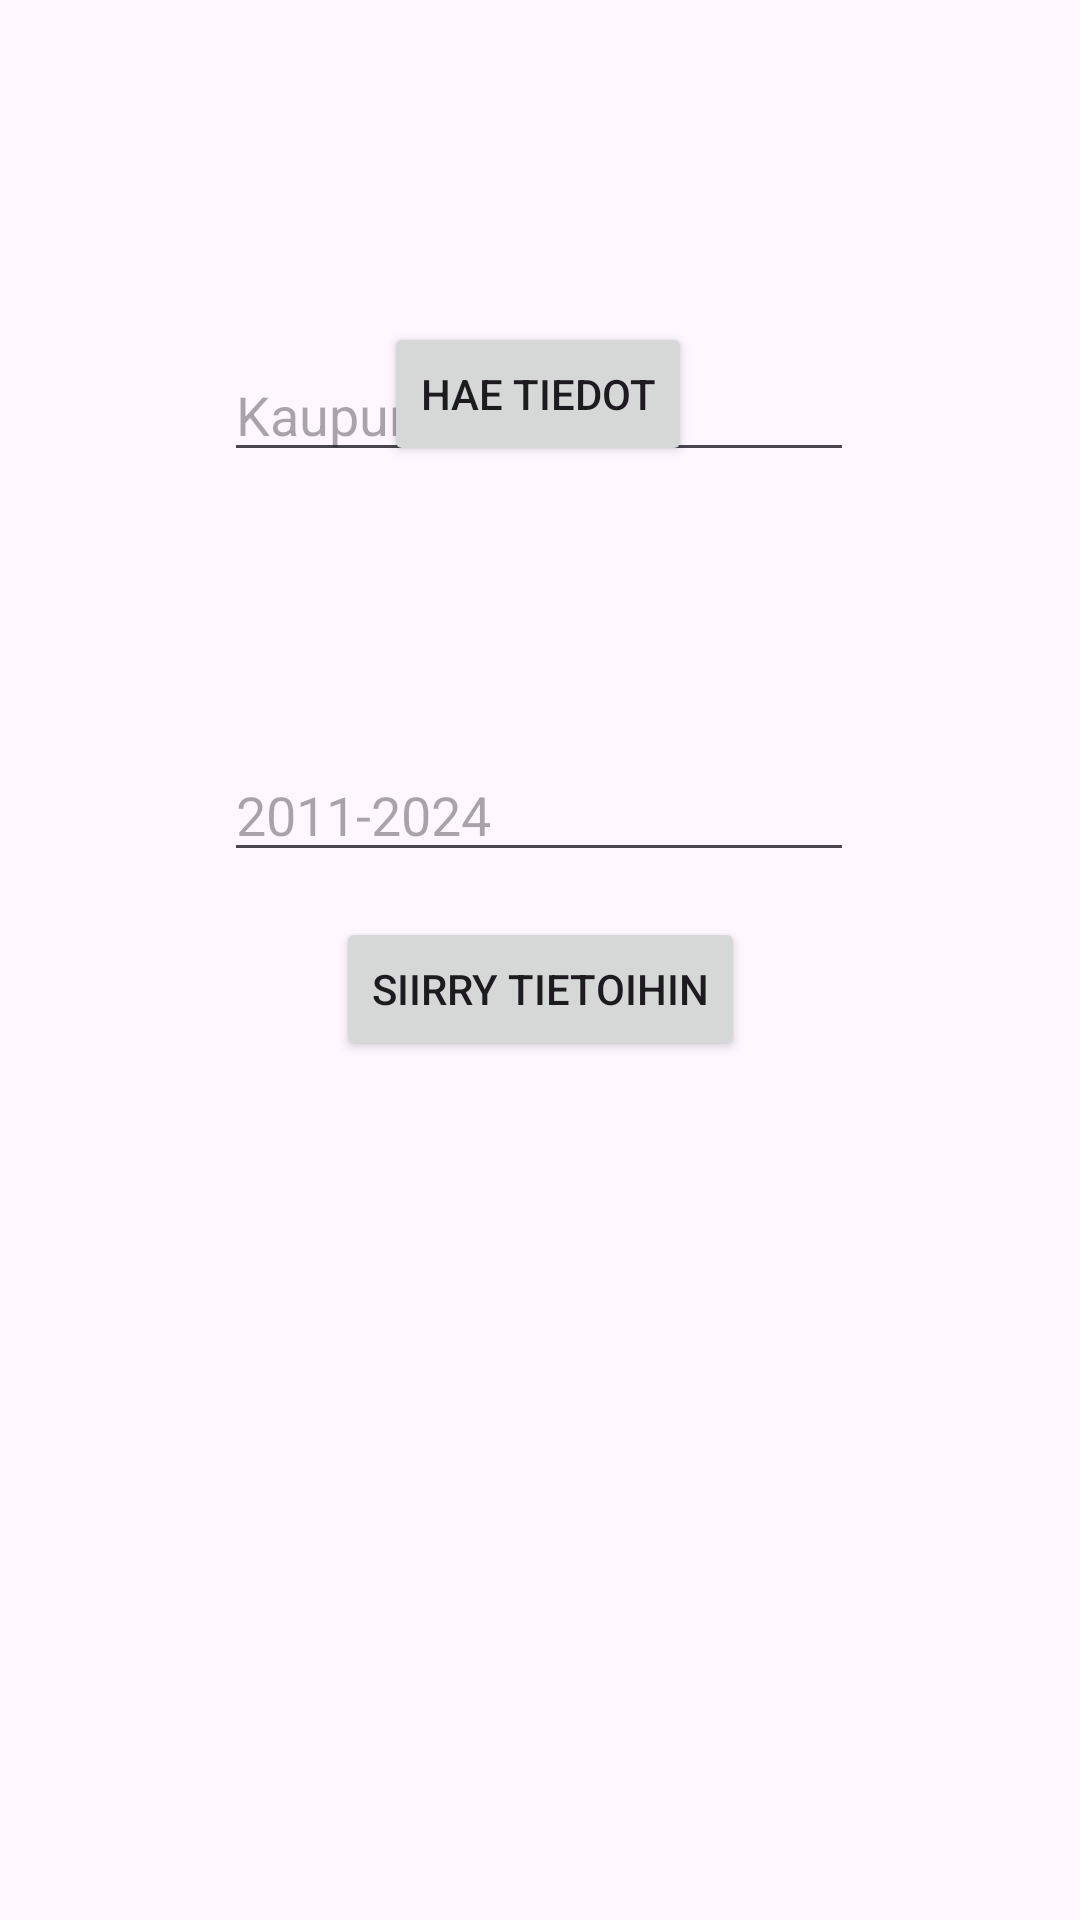

Android layout source for this screen:
<!-- AndroidManifest.xml: application theme Theme.V10T1 -->
<!-- res/layout/activity_search.xml -->
<?xml version="1.0" encoding="utf-8"?>
<androidx.constraintlayout.widget.ConstraintLayout xmlns:android="http://schemas.android.com/apk/res/android"
    xmlns:app="http://schemas.android.com/apk/res-auto"
    xmlns:tools="http://schemas.android.com/tools"
    android:layout_width="match_parent"
    android:layout_height="match_parent">

    <EditText
        android:id="@+id/CityNameEdit"
        android:layout_width="wrap_content"
        android:layout_height="wrap_content"
        android:layout_marginTop="116dp"
        android:ems="10"
        android:hint="Kaupungin nimi"
        android:inputType="text"
        app:layout_constraintEnd_toEndOf="parent"
        app:layout_constraintHorizontal_bias="0.497"
        app:layout_constraintStart_toStartOf="parent"
        app:layout_constraintTop_toTopOf="parent" />

    <EditText
        android:id="@+id/YearEdit"
        android:layout_width="wrap_content"
        android:layout_height="wrap_content"
        android:layout_marginTop="92dp"
        android:ems="10"
        android:hint="2011-2024"
        android:inputType="number"
        app:layout_constraintEnd_toEndOf="parent"
        app:layout_constraintHorizontal_bias="0.497"
        app:layout_constraintStart_toStartOf="parent"
        app:layout_constraintTop_toBottomOf="@+id/CityNameEdit" />

    <Button
        android:id="@+id/SearchButton"
        android:layout_width="wrap_content"
        android:layout_height="wrap_content"
        android:layout_marginBottom="28dp"
        android:onClick="onSearchClicked"
        android:text="Hae tiedot"
        app:layout_constraintBottom_toTopOf="@+id/StatusText"
        app:layout_constraintEnd_toEndOf="parent"
        app:layout_constraintHorizontal_bias="0.498"
        app:layout_constraintStart_toStartOf="parent"
        app:layout_constraintTop_toBottomOf="@+id/YearEdit" />

    <Button
        android:id="@+id/ListInfoActivityButton"
        android:layout_width="wrap_content"
        android:layout_height="wrap_content"
        android:onClick="switchToListInfo"
        android:text="Siirry tietoihin"
        app:layout_constraintBottom_toBottomOf="parent"
        app:layout_constraintEnd_toEndOf="parent"
        app:layout_constraintStart_toStartOf="parent"
        app:layout_constraintTop_toBottomOf="@+id/StatusText" />

    <TextView
        android:id="@+id/StatusText"
        android:layout_width="wrap_content"
        android:layout_height="wrap_content"
        app:layout_constraintEnd_toEndOf="parent"
        app:layout_constraintStart_toStartOf="parent"
        tools:layout_editor_absoluteY="474dp" />

</androidx.constraintlayout.widget.ConstraintLayout>
<!-- resources referenced by this layout -->
<resources>
  <style name="Theme.V10T1" parent="Base.Theme.V10T1" />
  <style name="Base.Theme.V10T1" parent="Theme.Material3.DayNight.NoActionBar">
          
          
      </style>
</resources>
